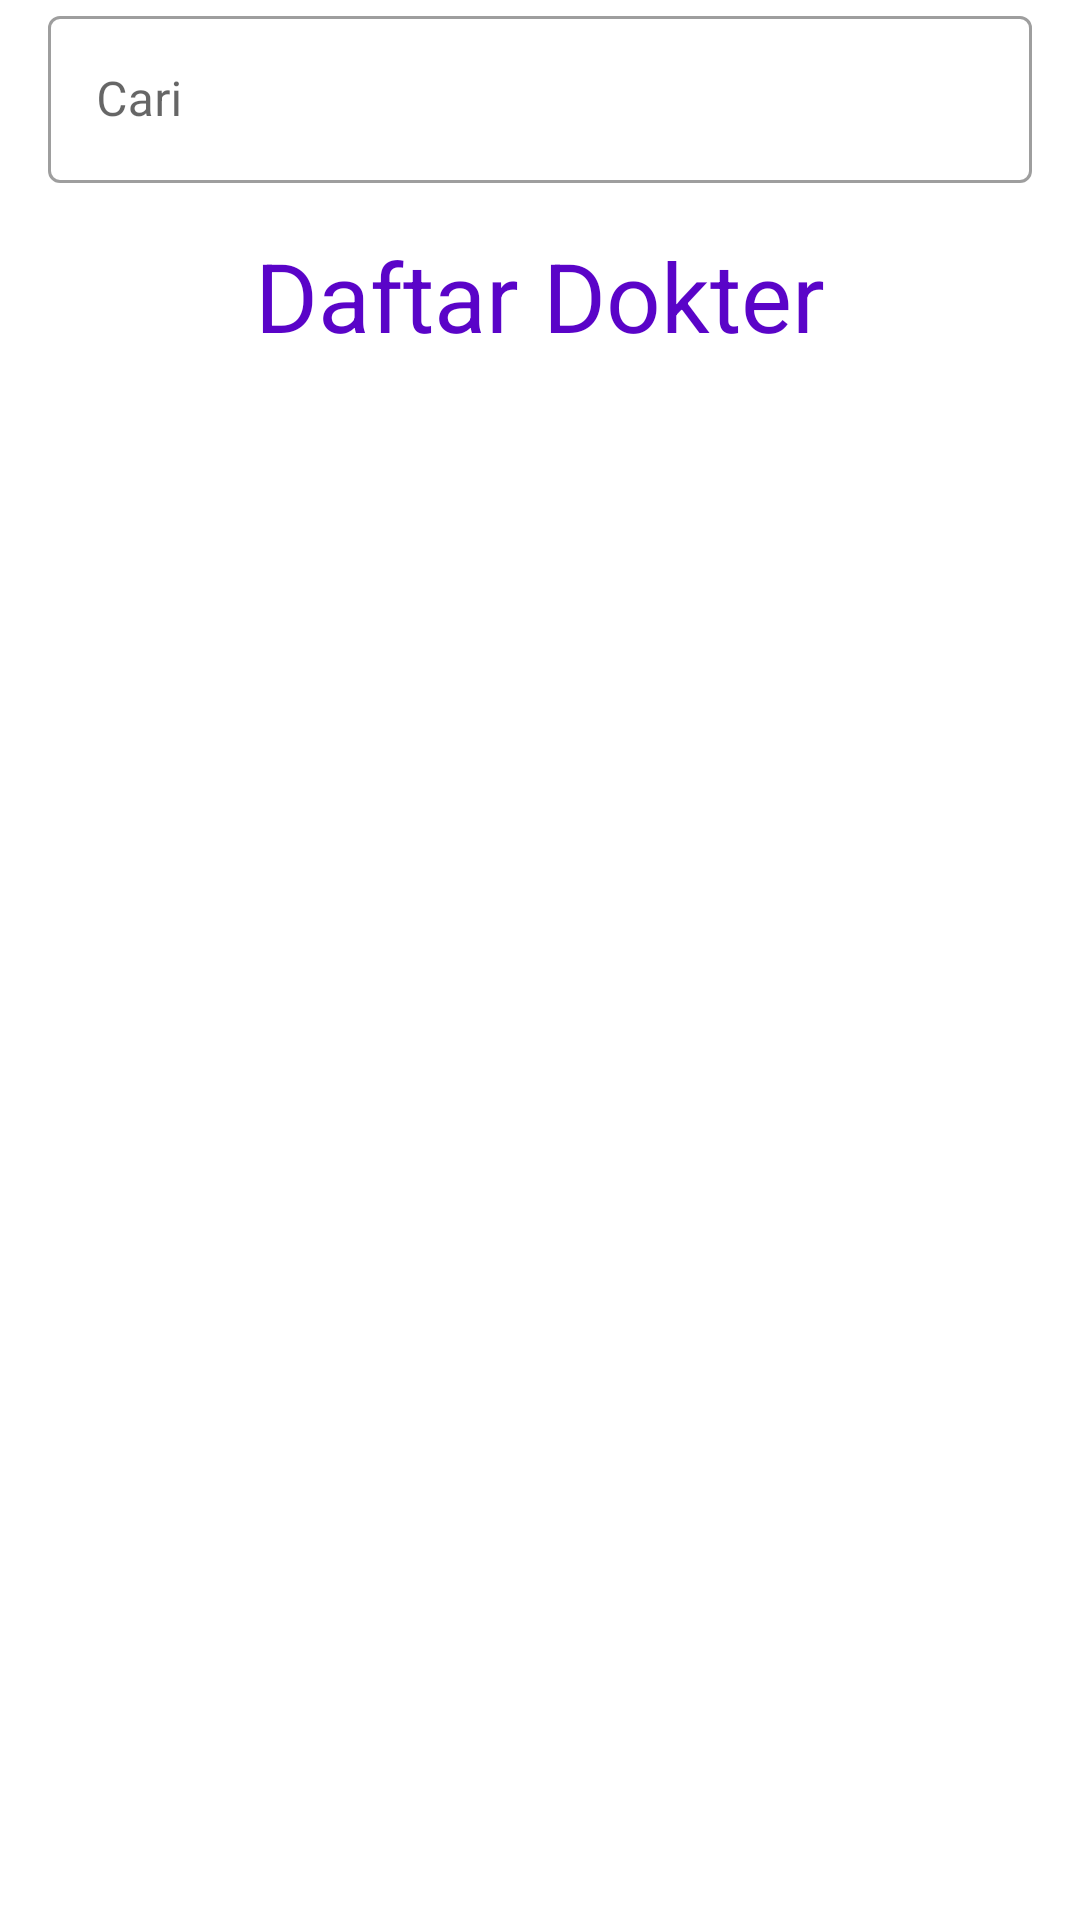

This screen was rendered from an Android layout file. Write that file and the resources it references.
<!-- AndroidManifest.xml: application theme Theme.Capstone -->
<!-- res/layout/fragment_dokter.xml -->
<?xml version="1.0" encoding="utf-8"?>
<RelativeLayout xmlns:android="http://schemas.android.com/apk/res/android"
    xmlns:tools="http://schemas.android.com/tools"
    android:layout_width="match_parent"
    android:layout_height="match_parent"
    xmlns:app="http://schemas.android.com/apk/res-auto"
    tools:context=".ui.menu.MenuFragment">

    <androidx.constraintlayout.widget.ConstraintLayout
        android:layout_width="match_parent"
        android:layout_height="wrap_content"
        android:id="@+id/cs_search">

        <FrameLayout
            android:id="@+id/frameLayout"
            android:layout_width="match_parent"
            android:layout_height="wrap_content"
            android:layout_marginStart="16dp"
            android:layout_marginTop="8dp"
            android:layout_marginEnd="16dp"
            app:layout_constraintEnd_toEndOf="parent"
            app:layout_constraintStart_toStartOf="parent"
            app:layout_constraintBottom_toBottomOf="parent">

            <com.google.android.material.textfield.TextInputLayout
                style="@style/Widget.MaterialComponents.TextInputLayout.OutlinedBox"
                android:layout_width="match_parent"
                android:layout_height="wrap_content">

                <com.google.android.material.textfield.TextInputEditText
                    android:id="@+id/et_query"
                    android:layout_width="match_parent"
                    android:layout_height="match_parent"
                    android:hint="@string/search"
                    android:inputType="text"
                    android:maxLines="1" />

            </com.google.android.material.textfield.TextInputLayout>

            <ImageView
                android:id="@+id/btn_search"
                android:layout_width="wrap_content"
                android:layout_height="wrap_content"
                android:layout_gravity="end|center_vertical"
                android:layout_marginEnd="16dp"
                android:paddingTop="10dp"
                android:src="@drawable/ic_search_black" />
        </FrameLayout>

    </androidx.constraintlayout.widget.ConstraintLayout>
    <TextView
        android:layout_below="@+id/cs_search"
        android:id="@+id/tv_daftarpasien"
        android:layout_margin="16dp"
        android:layout_width="wrap_content"
        android:layout_height="wrap_content"
        android:text="@string/daftardokter"
        style="@style/TextStyleTitle"
        android:textColor="@color/primaryColor"
        android:layout_centerHorizontal="true"/>

    <androidx.recyclerview.widget.RecyclerView
        android:layout_width="match_parent"
        android:layout_height="wrap_content"
        android:layout_below="@+id/tv_daftarpasien"
        tools:listitem="@layout/item_data">

    </androidx.recyclerview.widget.RecyclerView>

</RelativeLayout>
<!-- res/layout/item_data.xml (included above) -->
<?xml version="1.0" encoding="utf-8"?>
<com.google.android.material.card.MaterialCardView xmlns:android="http://schemas.android.com/apk/res/android"
    xmlns:app="http://schemas.android.com/apk/res-auto"
    xmlns:card_view="http://schemas.android.com/apk/res-auto"
    xmlns:tools="http://schemas.android.com/tools"
    android:id="@+id/card_view"
    android:layout_width="match_parent"
    android:layout_height="wrap_content"
    android:layout_gravity="center"
    android:layout_marginTop="8dp"
    android:layout_marginBottom="2dp">

    <LinearLayout
        android:layout_marginHorizontal="16dp"
        android:layout_width="match_parent"
        android:layout_height="wrap_content"
        android:background="@drawable/shadow_background"
        android:padding="8dp"
        android:orientation="horizontal">

        <TextView
            android:id="@+id/tv_noRm"
            android:layout_width="wrap_content"
            android:layout_height="wrap_content"
            android:hint="@string/Nomor"
            android:layout_marginBottom="5dp" />

        <LinearLayout
            android:layout_width="0dp"
            android:layout_height="wrap_content"
            android:layout_weight="1"
            android:orientation="horizontal">

            <TextView
                android:id="@+id/tv_nama"
                android:layout_width="wrap_content"
                android:layout_height="wrap_content"
                android:hint="@string/nama"
                android:layout_marginStart="16dp"
                android:layout_marginBottom="5dp"/>

            <TextView
                android:id="@+id/tv_tanggalmasuk"
                android:layout_width="wrap_content"
                android:layout_height="wrap_content"
                android:layout_marginStart="20dp"
                android:hint="@string/tgl"
                android:layout_marginBottom="5dp"/>
        </LinearLayout>


        <ImageView
            android:contentDescription="@string/desc"
            android:id="@+id/img_kursor"
            android:layout_width="wrap_content"
            android:layout_height="wrap_content"
            android:layout_marginLeft="5dp"
            android:layout_gravity="right"
            android:src="@drawable/ic_arrow_back"
            android:scaleX="-1"
            app:layout_constraintRight_toRightOf="parent" />

    </LinearLayout>


</com.google.android.material.card.MaterialCardView>
<!-- resources referenced by this layout -->
<resources>
  <color name="primaryColor">#5A04C8</color>
  <!-- drawable shadow_background: vector/xml drawable (drawable, 2133 chars, omitted) -->
  <string name="Nomor">nomor</string>
  <string name="daftardokter">Daftar Dokter</string>
  <string name="desc">view and edit profile</string>
  <string name="nama">Nama</string>
  <string name="search">Cari</string>
  <string name="tgl">tanggal</string>
  <style name="TextStyleTitle">
          <item name="android:textColor">@color/primaryColor</item>
          <item name="fontFamily">@font/poppinssemibold</item>
          <item name="android:textSize">32sp</item>
      </style>
  <style name="Theme.Capstone" parent="Theme.MaterialComponents.DayNight.DarkActionBar">
          
          <item name="colorPrimary">@color/primaryColor</item>
          <item name="colorPrimaryVariant">@color/primaryVariantColor</item>
          <item name="colorOnPrimary">@color/white</item>
          
          <item name="colorSecondary">@color/secondaryColor</item>
          <item name="colorSecondaryVariant">@color/secondaryVariantColor</item>
          <item name="colorOnSecondary">@color/black</item>
          
          <item name="android:statusBarColor">?attr/colorPrimaryVariant</item>
          
      </style>
  <color name="primaryVariantColor">#011353</color>
  <color name="white">#FFFFFF</color>
  <color name="secondaryColor">#7A7A7A</color>
  <color name="secondaryVariantColor">#030429</color>
  <color name="black">#000000</color>
</resources>
